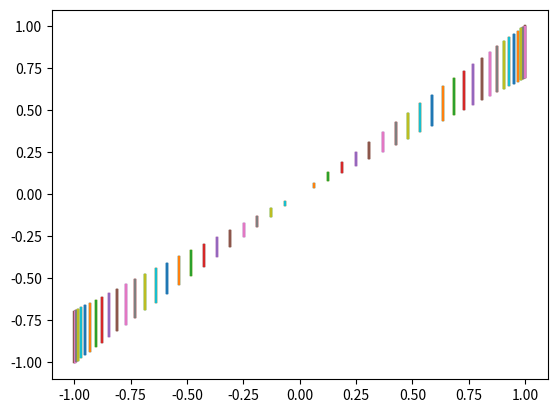

Write Python code to recreate this figure.
import numpy as np
import matplotlib.pyplot as plt

delta = 0.01
t = np.arange(0, 2*np.pi, delta)
x = []
y = []
x.append(0)
k=1
for i in t:
    x.append(np.sin(2 * np.pi * t))
    y.append(0.7 * x[k] + 0.3 * x[k-1])
    k += 1
plt.plot(x[1:],y)
plt.show()

